4-way image classification set "data" from GitHub (YinkaAjao/Tactical-Video-Analyzer); label vocabulary: corner, free kick, goal attempt, yellow card.

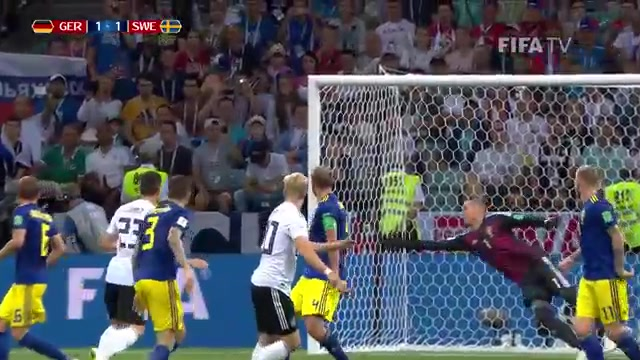
Label: goal attempt

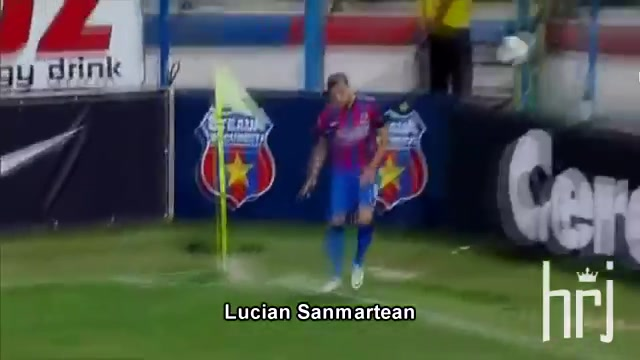
Label: corner

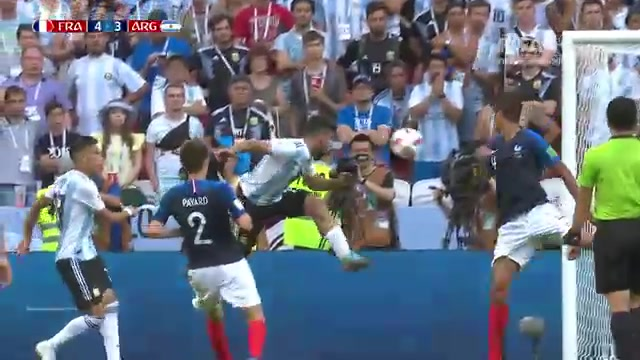
Label: goal attempt

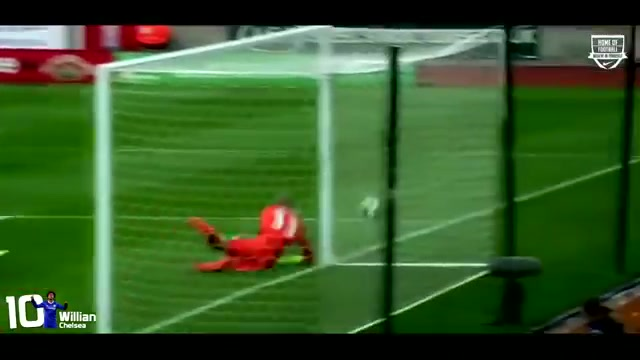
Label: free kick

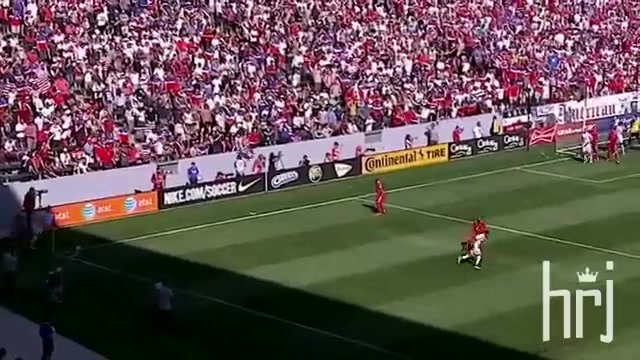
Label: corner

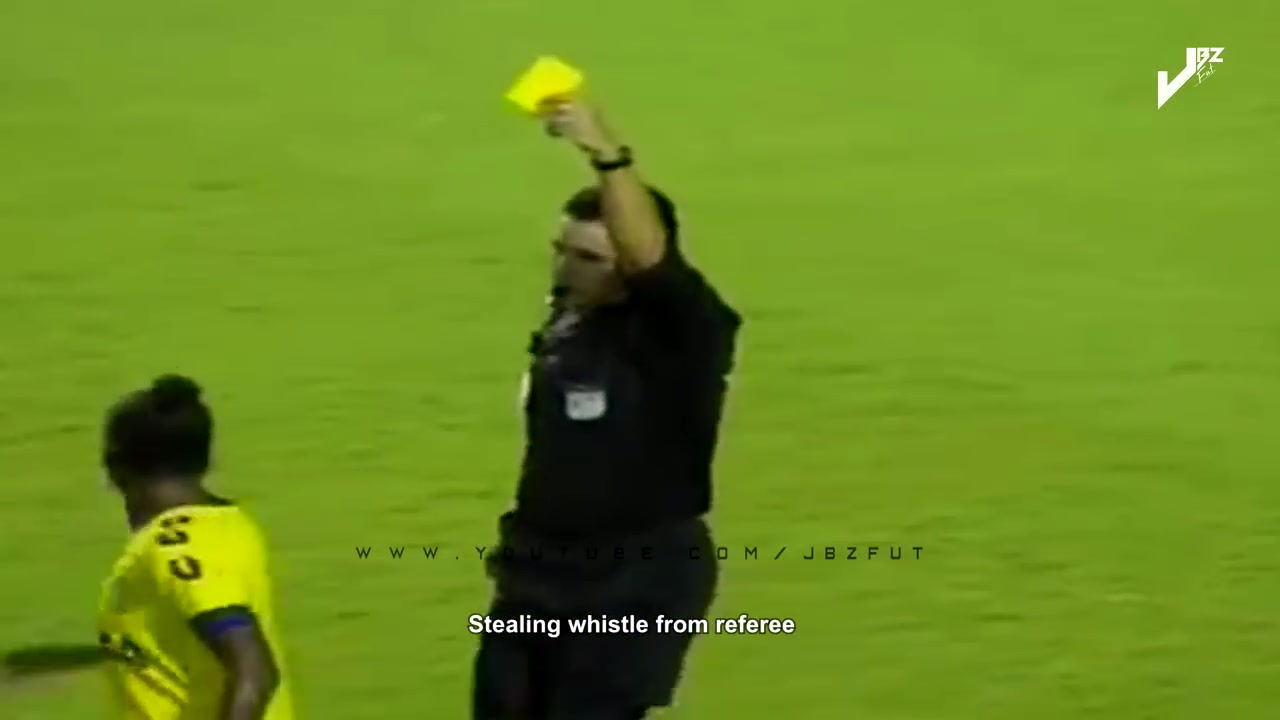
Label: yellow card
